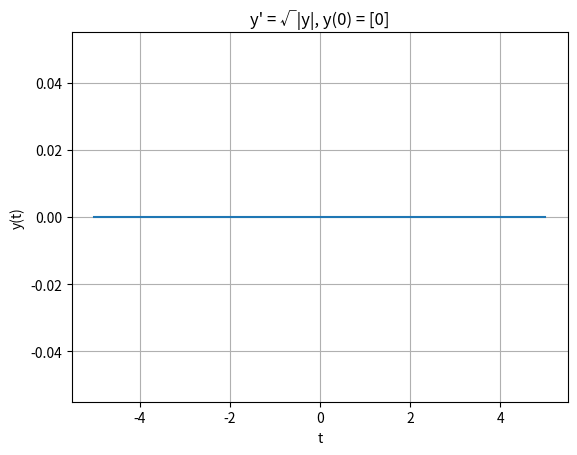

Recreate this plot in Python.
import numpy as np
from scipy.integrate import solve_ivp
from scipy.optimize import fsolve
import matplotlib.pyplot as plt
import os
os.system('cls' if os.name == 'nt' else 'clear')

"""
Numerisk lösning till BVP:et y' = √|y|, y(0) = 0 och medföljande plot

Funktionen √|y| är kontinuerlig men saknar derivata m.a.p y (inte y Lipschitz) vid y=0
Det ger att lösning existerar men kanske inte är unik

Uppdelning av funktionen pga absolutbeloppet, därefter separering och integrering ger 
y = ±(t/2 + c)^2 med vilkoret y' >= 0 vilket borde framställa en s-formad kurva med 
inflektion i horisontella axeln men om y = 0 är y'= √0 = 0 vilket också menar att 
vi kommer att stanna kvar vid y=0. Tvetydighet!
"""

def func(t,y):
    return np.sqrt(np.abs(y)) 
y0 = [0] # om den numeriska lösningen börjar på 0 stannar den på 0
tmin,tmax=-5,5

sol1 = solve_ivp(func,(0,tmin),y0,t_eval=np.linspace(0,tmin,50))
sol2 = solve_ivp(func,(0,tmax),y0,t_eval=np.linspace(0,tmax,50))

t=np.linspace(tmin,tmax,100)
y = np.append(np.flip(sol1.y[0]),sol2.y[0])

plt.plot(t,y)
plt.grid()
plt.title(f"y\' = √|y|, y(0) = {y0}")
plt.xlabel("t")
plt.ylabel("y(t)")
plt.show()


""" Nu för att se om numeriska lösningen kan fastna kring y=0 med lite olika metoder"""

def fwdeuler(f,y0,t):
    y = np.zeros(len(t))
    y[0] = y0
    h=(t[-1]-t[0])/len(t)
    for n in range(len(t)-1):
        y[n+1] = y[n]+h*f(t[n],y[n])
    return y
def bwdeuler(f,y0,t):
    y=np.zeros_like(t)
    y[0]=y0
    h=(t[-1]-t[0])/len(t)
    for n in range(len(t)-1):
        g = lambda nexty: nexty - y[n] - h*func(t[n+1],nexty)
        litet_tal = 1e-5
        startgissning = y[n]  + litet_tal if np.abs(y[n]) < 1e-8 else y[n] # utan den här raden kan lösningen fastna helt
        y[n+1] = fsolve(g,startgissning)[0] 
        # fsolve behöver en annan startgissning om y är nära 0 eftersom den använder newtons metod
    return y

epsilon=1e-6
y0 = [-1+epsilon]
tmin,tmax=-1,2
num = 10000 

t_eval = np.linspace(tmin,tmax,num)
sol = solve_ivp(func,(tmin,tmax),y0,t_eval=t_eval,method="RK45")
sol2 = solve_ivp(func,(tmin,tmax),y0,t_eval=t_eval,method="DOP853")

eulerfram = fwdeuler(func,y0[0],t_eval)
eulerbak =bwdeuler(func,y0[0],t_eval)

def fastna(arr): # räknar hur många steg kurvan är |y|<1e-6
    count = 0
    for n in arr: 
        if np.abs(n) < 1e-06:
            count += 1
        else:
            if count > 0:
                break
    return count

print("Steg innanför |y|<10^-6")
print("RK45:",fastna(sol.y[0]))
print("DOP853:",fastna(sol2.y[0]))
print("framåteuler:",fastna(eulerfram))
print("bakåteuler:",fastna(eulerbak))

"""Inga inbyggda funktioner fastnade särskilt länge, framåteuler fastnade längre men proportionellt mot
antal steg. Bakåteuler behövde lite intelligens för att komma runt fsolves brister men fastnade därefter lika
länge som framåteuler. """

"""Matematiskt visar det sig att lösningen aggressivt rör sig iväg från 0 om inte ett steg hamnar på exakt 0"""

# plt.plot(t_eval,eulerfram,label="euler")
# plt.plot(t_eval,eulerbak,label="bakåt euler")
# plt.plot(sol.t,sol.y[0],label="RK45")
# plt.legend()
# plt.grid()
# plt.title(f"y\' = √|y|, y(-1) = {y0}")
# plt.xlabel("t")
# plt.ylabel("y(t)")
# plt.show()
